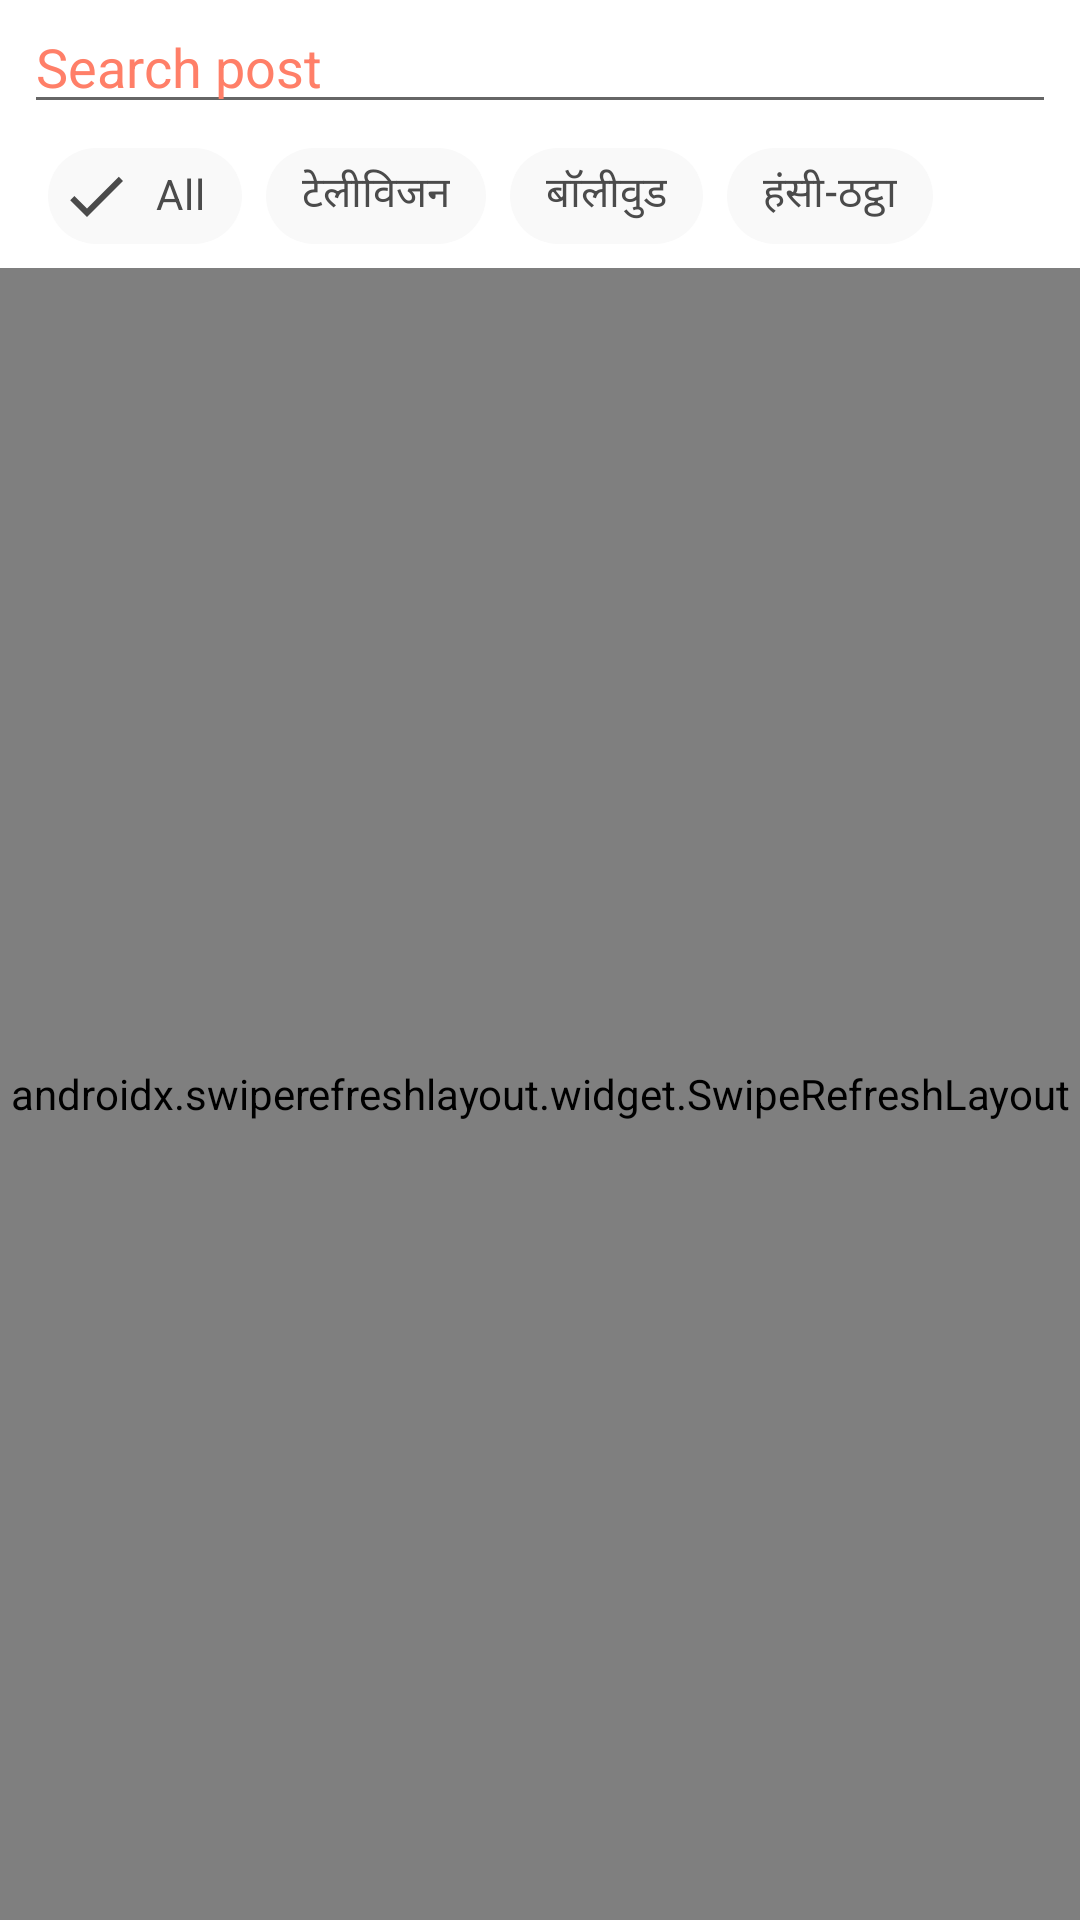

Here is an Android app screen rendered from its layout file. Give the layout XML and the strings, colors and styles it references.
<!-- AndroidManifest.xml: application theme Theme.IndianNewsRoom -->
<!-- res/layout/fragment_e.xml -->
<?xml version="1.0" encoding="utf-8"?>
<androidx.constraintlayout.widget.ConstraintLayout xmlns:android="http://schemas.android.com/apk/res/android"
    xmlns:app="http://schemas.android.com/apk/res-auto"
    xmlns:tools="http://schemas.android.com/tools"
    android:layout_width="match_parent"
    android:layout_height="match_parent"
    tools:context=".ui.fragments.e.FragmentE">


    <EditText
        android:id="@+id/etSearchPostE"
        android:layout_width="match_parent"
        android:layout_height="wrap_content"
        android:layout_marginStart="8dp"
        android:layout_marginEnd="8dp"
        android:hint="@string/search_post"
        android:textColorHint="@color/purple_200"
        app:layout_constraintEnd_toEndOf="parent"
        app:layout_constraintStart_toStartOf="parent"
        app:layout_constraintTop_toTopOf="parent" />


    <HorizontalScrollView
        android:id="@+id/sv_e_category"
        android:layout_width="match_parent"
        android:layout_height="wrap_content"
        android:layout_marginStart="16dp"
        android:layout_marginEnd="16dp"
        android:scrollbars="none"
        app:layout_constraintEnd_toEndOf="parent"
        app:layout_constraintStart_toStartOf="parent"
        app:layout_constraintTop_toBottomOf="@+id/etSearchPostE">

        <LinearLayout
            android:layout_width="wrap_content"
            android:layout_height="match_parent">

            <com.google.android.material.chip.ChipGroup
                android:id="@+id/cg_fragment_e"
                android:layout_width="match_parent"
                android:layout_height="match_parent"
                app:checkedChip="@+id/chip_all"
                app:selectionRequired="true"
                app:singleLine="true"
                app:singleSelection="true">

                <com.google.android.material.chip.Chip
                    android:id="@+id/chip_all"
                    style="@style/CustomChipStyle"
                    android:layout_width="wrap_content"
                    android:layout_height="wrap_content"
                    android:text="@string/all" />

                <com.google.android.material.chip.Chip
                    android:id="@+id/chip_tv_and_serial"
                    style="@style/CustomChipStyle"
                    android:layout_width="wrap_content"
                    android:layout_height="wrap_content"
                    android:text="@string/tv_and_serial" />

                <com.google.android.material.chip.Chip
                    android:id="@+id/chip_bollywood_cinema"
                    style="@style/CustomChipStyle"
                    android:layout_width="wrap_content"
                    android:layout_height="wrap_content"
                    android:text="@string/bollywood_cinema" />

                <com.google.android.material.chip.Chip
                    android:id="@+id/chip_humour"
                    style="@style/CustomChipStyle"
                    android:layout_width="wrap_content"
                    android:layout_height="wrap_content"
                    android:text="@string/humour" />

            </com.google.android.material.chip.ChipGroup>
        </LinearLayout>
    </HorizontalScrollView>

    <androidx.swiperefreshlayout.widget.SwipeRefreshLayout
        android:id="@+id/refreshDataE"
        android:layout_width="0dp"
        android:layout_height="0dp"
        app:layout_constraintBottom_toBottomOf="parent"
        app:layout_constraintEnd_toEndOf="parent"
        app:layout_constraintStart_toStartOf="parent"
        app:layout_constraintTop_toBottomOf="@+id/sv_e_category">

        <com.todkars.shimmer.ShimmerRecyclerView
            android:id="@+id/fragmentRecyclerE"
            android:layout_width="match_parent"
            android:layout_height="match_parent"
            android:orientation="vertical"
            app:layout_constraintBottom_toBottomOf="parent"
            app:layout_constraintEnd_toEndOf="parent"
            app:layout_constraintStart_toStartOf="parent"
            app:layout_constraintTop_toBottomOf="@+id/sv_e_category"
            app:shimmer_recycler_item_count="2"
            app:shimmer_recycler_layout="@layout/placeholder_row_layout" />

    </androidx.swiperefreshlayout.widget.SwipeRefreshLayout>

</androidx.constraintlayout.widget.ConstraintLayout>
<!-- res/layout/placeholder_row_layout.xml (included above) -->
<?xml version="1.0" encoding="utf-8"?>
<androidx.constraintlayout.widget.ConstraintLayout xmlns:android="http://schemas.android.com/apk/res/android"
    xmlns:app="http://schemas.android.com/apk/res-auto"
    xmlns:tools="http://schemas.android.com/tools"
    android:layout_width="match_parent"
    android:layout_height="wrap_content"
    android:layout_margin="4dp">

    <View
        android:id="@+id/view8"
        android:layout_width="0dp"
        android:layout_height="50dp"
        android:layout_marginTop="16dp"
        android:background="@color/lightMediumGray"
        app:layout_constraintEnd_toEndOf="parent"
        app:layout_constraintStart_toStartOf="parent"
        app:layout_constraintTop_toBottomOf="@+id/view7" />

    <View
        android:id="@+id/view7"
        android:layout_width="wrap_content"
        android:layout_height="240dp"
        android:background="@color/lightMediumGray"
        app:layout_constraintEnd_toEndOf="parent"
        app:layout_constraintStart_toStartOf="parent"
        app:layout_constraintTop_toTopOf="parent" />

    <View
        android:id="@+id/view1"
        android:layout_width="190dp"
        android:layout_height="120dp"
        android:layout_marginTop="16dp"
        android:layout_marginBottom="8dp"
        android:background="@color/lightMediumGray"
        app:layout_constraintBottom_toBottomOf="parent"
        app:layout_constraintEnd_toStartOf="@+id/view2"
        app:layout_constraintStart_toStartOf="parent"
        app:layout_constraintTop_toBottomOf="@+id/view8" />

    <View
        android:id="@+id/view2"
        android:layout_width="0dp"
        android:layout_height="30dp"
        android:layout_marginStart="12dp"
        android:layout_marginEnd="12dp"
        android:background="@color/lightMediumGray"
        app:layout_constraintEnd_toEndOf="parent"
        app:layout_constraintStart_toEndOf="@+id/view1"
        app:layout_constraintTop_toTopOf="@+id/view1" />

    <View
        android:id="@+id/view3"
        android:layout_width="0dp"
        android:layout_height="30dp"
        android:layout_marginTop="12dp"
        android:background="@color/lightMediumGray"
        app:layout_constraintEnd_toEndOf="@+id/view2"
        app:layout_constraintStart_toStartOf="@+id/view2"
        app:layout_constraintTop_toBottomOf="@+id/view2"/>

    <View
        android:id="@+id/view4"
        android:layout_width="36dp"
        android:layout_height="36dp"
        android:layout_marginTop="12dp"
        android:background="@color/lightMediumGray"
        app:layout_constraintStart_toStartOf="@+id/view3"
        app:layout_constraintTop_toBottomOf="@+id/view3" />

    <View
        android:id="@+id/view5"
        android:layout_width="36dp"
        android:layout_height="36dp"
        android:layout_marginStart="24dp"
        android:background="@color/lightMediumGray"
        app:layout_constraintBottom_toBottomOf="@+id/view4"
        app:layout_constraintStart_toEndOf="@+id/view4"
        app:layout_constraintTop_toTopOf="@+id/view4" />

    <View
        android:id="@+id/view6"
        android:layout_width="36dp"
        android:layout_height="36dp"
        android:layout_marginStart="24dp"
        android:background="@color/lightMediumGray"
        app:layout_constraintBottom_toBottomOf="@+id/view4"
        app:layout_constraintStart_toEndOf="@+id/view5"
        app:layout_constraintTop_toTopOf="@+id/view4" />


</androidx.constraintlayout.widget.ConstraintLayout>
<!-- resources referenced by this layout -->
<resources>
  <color name="lightMediumGray">#80D1D1D1</color>
  <color name="purple_200">#ff7f68</color>
  <string name="all">All</string>
  <string name="bollywood_cinema">बॉलीवुड</string>
  <string name="humour">हंसी-ठट्ठा</string>
  <string name="search_post">Search post</string>
  <string name="tv_and_serial">टेलीविजन</string>
  <style name="CustomChipStyle" parent="Widget.MaterialComponents.Chip.Filter">
          <item name="chipBackgroundColor">@color/chipBackgroundColor</item>
          <item name="android:textColor">@color/chipTextColor</item>
          <item name="checkedIconTint">@color/chipTextColor</item>
      </style>
  <style name="Theme.IndianNewsRoom" parent="Theme.MaterialComponents.Light.DarkActionBar">
          
          <item name="colorPrimary">@color/purple_500</item>
          <item name="colorPrimaryVariant">@color/purple_700</item>
          <item name="colorOnPrimary">@color/white</item>
          
          <item name="colorSecondary">@color/teal_200</item>
          <item name="colorSecondaryVariant">@color/teal_700</item>
          <item name="colorOnSecondary">@color/black</item>
          
          <item name="android:statusBarColor" tools:targetApi="l">?attr/colorPrimaryVariant</item>
          
      </style>
  <color name="chipBackgroundColor">@color/lightGray</color>
  <color name="chipTextColor">@color/darkGray</color>
  <color name="purple_500">#ea4c3c</color>
  <color name="purple_700">#b10a13</color>
  <color name="white">#FFFFFFFF</color>
  <color name="teal_200">#FF03DAC5</color>
  <color name="teal_700">#FF018786</color>
  <color name="black">#FF000000</color>
  <color name="lightGray">#F9F9F9</color>
  <color name="darkGray">#4B4B4B</color>
</resources>
